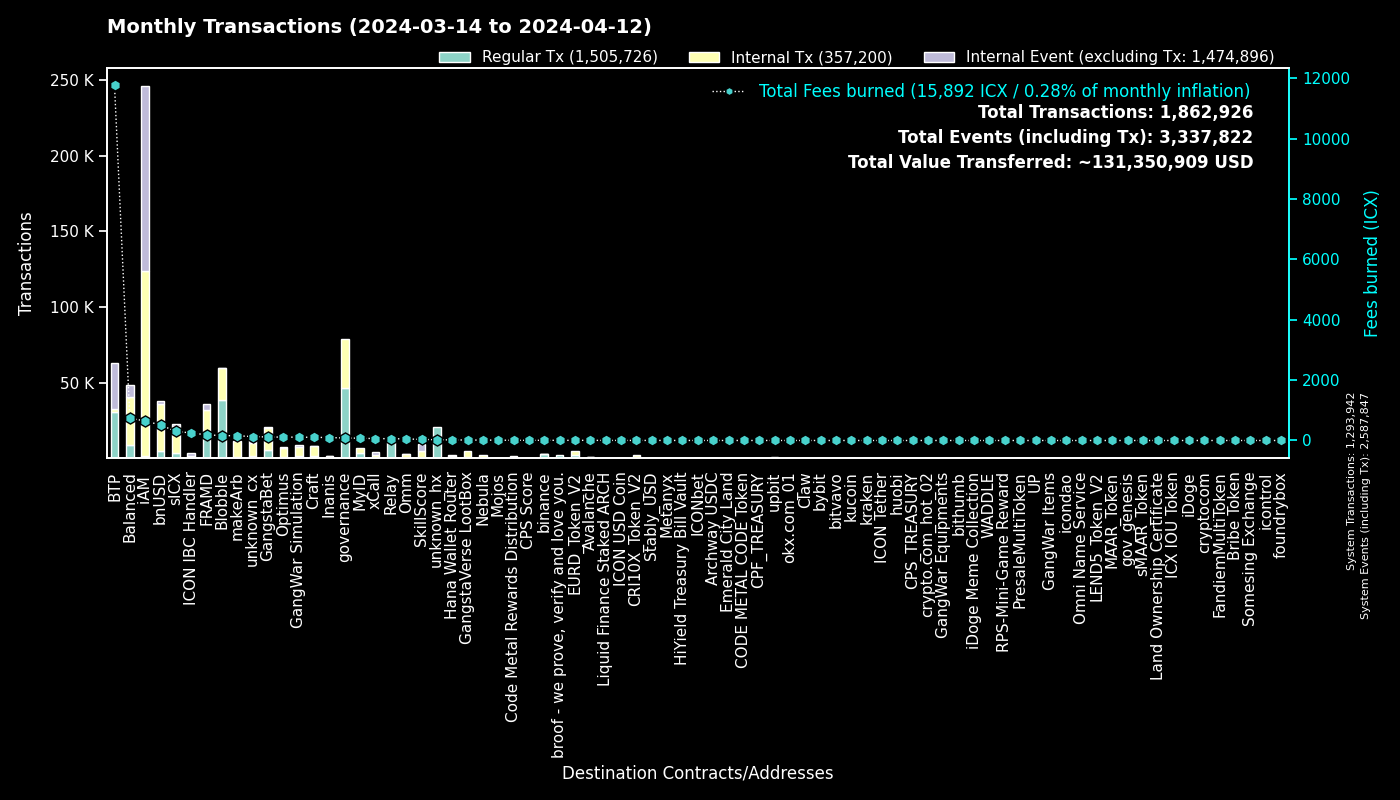

Source data for this figure (header and first rows):
to, Fees burned, Regular Tx, to_def, Internal Tx, Internal Event (excluding Tx), group
0, 0.0, 1293875, System, 67, 1293905, System
cx00000000000000000000000000000000000000…, 82.15, 46559, governance, 32172, 0, governance
cxee7a00755a757e3c519a0616456030e33dc9d4…, 11738, 30415, BTP_2, 0, 30468, BTP
cxf14dea1cff7ceb29a46e6d04533a08f84441e4…, 86.52, 20280, Blobble Stake Token, 20823, 16, Blobble
cxf2ca3b655a782f39227934d37ff3b77f9b1ebc…, 74.51, 18305, Blobble, 0, 0, Blobble
cx2aa9b28a657e3121b75d3d4fe65e569398645d…, 156.9, 13195, FRAMD Token, 15361, 661, FRAMD
cxca5faa5a71d986a2e84dd7e6f5ff791d29901e…, 57.97, 12076, Relay_4, 0, 0, Relay
cx88fd7df7ddff82f7cc735c871dc519838cb235…, 511.4, 4487, bnUSD, 31339, 1852, bnUSD
cx66d4d90f5f113eba575bf793570135f9b10cec…, 249.4, 3850, balanced_loans, 7950, 4906, Balanced
cx2609b924e33ef00b648a409245c7ea394c4678…, 301.8, 3260, sICX, 18182, 1016, sICX
hxb568381d35d3e7a6383200e8a0d30310af20b9…, 3.027, 2422, binance_hot, 0, 0, binance
cx96f98f59f1dc144709fd294d4b906c74f5d709…, 5.26, 2378, EURD_Token_V2, 2378, 0, EURD_Token_V2
cxe5c2c460364acc5f8c1d5ca925930043d8d9c9…, 10.75, 2270, GangstaBet Crown, 2381, 0, GangstaBet
cxba62bb61baf8dd8b6a04633fe33806547785a0…, 64.95, 2096, MyID_3, 2092, 0, MyID
cx69bcdf1753472c1444188ec3f5188657e30c83…, 5.39, 1980, broof - we prove, verify and love you., 0, 0, broof - we prove, verify and love you.
cx5a0af85407c69945eb318d4ac18e9e84218416…, 110.9, 1808, GangWar Simulation, 5585, 1370, GangWar Simulation
cx28b2ec885b50c8a93da752f2d0467a67127a70…, 57.61, 1762, CROWN, 6581, 227, GangstaBet
cx14002628a4599380f391f708843044bc93dce2…, 647.7, 1322, iAM Div, 122115, 122201, iAM
cx622bbab73698f37dbef53955fd3decffeb0b0c…, 248.7, 1211, ICON IBC Handler, 238, 1707, ICON IBC Handler
cx694e8c9f1a05c8c3719f30d46b97697960e428…, 11.09, 1175, MyID_2, 1175, 0, MyID
cx7e7851253fcde669a0b9d9cf55db5146d619ac…, 2.563, 1150, CRI10X_Token_V2, 1150, 0, CRI10X_Token_V2
cxd17316e24ee40f2ef8ed6f3a497311db1b3520…, 15.22, 905, GangstaVerse LootBox, 4212, 0, GangstaVerse LootBox
cxa0af3165c08318e988cb30993b3048335b94af…, 29.8, 826, balanced_dex, 2276, 248, Balanced
cxf61cd5a45dc9f91c15aa65831a30a90d59a096…, 91.33, 714, balanced_baln, 4627, 613, Balanced
cxe65f3286902be43e00a5013cb1dc300ec8e51f…, 158.4, 706, makeArb, 10863, 128, makeArb
cx21e94c08c03daee80c25d8ee3ea22a20786ec2…, 121.7, 701, balanced_router, 7943, 800, Balanced
cx32743b6f4588f5c1b025c5bb732ac623493654…, 2.569, 635, Craft, 621, 0, Craft
cxd82fb5d3effecd8c9071a4bba3856ad7222c4b…, 39.08, 600, Balanced Savings, 2000, 51, Balanced
cxb6be11a27f21ad82c7475aa215e3635fafd7f1…, 6.643, 560, gangstabet_game, 2602, 0, GangstaBet
cx57d7acf8b5114b787ecdd99ca460c2272e4d91…, 11.17, 540, NebulaPlanetToken, 598, 0, Nebula
cxa07f426062a1384bdd762afa6a87d123fbc81c…, 61.89, 497, xCall, 1944, 1993, xCall
cx10d59e8103ab44635190bd4139dbfd682fa2d0…, 26.55, 495, balanced_rewards, 949, 732, Balanced
cx2dc662031f3d62bcdba4f63e9bf827767c8475…, 35.45, 492, SkillScore, 4350, 4457, SkillScore
hx85532472e789802a943bd34a8aeb86668bc232…, 0.5938, 475, okx.com_01, 0, 0, okx.com_01
cxaa99a164586883eed0322d62a31946dfa9491f…, 51.85, 474, optimus_rewards, 1160, 60, Optimus
cxe971c0a92c58db502e4a224efc6ba311eb1c17…, 96.52, 457, Inanis Treasury, 999, 124, Inanis
cx44250a12074799e26fdeee75648ae47e2cc842…, 72.31, 402, balanced_governance, 9, 0, Balanced
cx7ecb16e4c143b95e01d05933c17cb986cfe618…, 69.82, 373, CraftRewards, 2457, 57, Craft
cx334db6519871cb2bfd154cec0905ced4ea142d…, 1.402, 358, unknown_cx, 0, 0, unknown_cx
cx28497aef34ec44ad2be9249daddfbe34b54f30…, 4.671, 333, Balanced Bribe, 333, 0, Balanced
cx203d9cd2a669be67177e997b8948ce2c35caff…, 55.53, 328, balanced_dividends, 3660, 64, Balanced
cx12a58f7ab2cf2b08b426c490a91a9cb03ea051…, 12.62, 327, unknown_cx, 245, 1485, unknown_cx
hx6b91c8dea3114de74ecfa85908b875778c2b59…, 0.3925, 314, bybit, 0, 0, bybit
hxa390d24fdcba68515b492ffc553192802706a1…, 0.3875, 310, bitvavo_hot, 0, 0, bitvavo
hx2f1377f549e31534bcc7d02a1ba23c1a5d289f…, 0.3763, 301, unknown_hx, 0, 0, unknown_hx
cx5df6645bf9e49756470808a61fd5130940c1e0…, 100.5, 296, unknown_cx, 7441, 678, unknown_cx
cx384018e03aa8b739472c7a0645b70df97550e2…, 6.243, 293, GangstaBet, 290, 0, GangstaBet
cx85954d0dae92b63bf5cba03a59ca4ffe687bad…, 1.89, 289, NebulaMultiToken, 326, 0, Nebula
cx2e6d0fc0eca04965d06038c8406093337f085f…, 28.33, 288, Craft, 2165, 117, Craft
hxbb984f278abd66ae2155edbd91f8c87ce98411…, 0.35, 280, kucoin, 0, 0, kucoin
hx68646780e14ee9097085f7280ab137c3633b4b…, 0.3337, 267, kraken_hot, 0, 0, kraken
cx9c4698411c6d9a780f605685153431dcda0460…, 3.181, 262, Auction, 1001, 18, Craft
hx133323c2e990994816b548a9e7eb080a5eac80…, 0.3113, 249, unknown_hx, 0, 0, unknown_hx
cx43e2eec79eb76293c298f2b17aec06097be606…, 7.864, 238, balanced_staking, 709, 77, Balanced
cx7b1843b7ef5368a080ccf59c0a9d1bdec474f9…, 10.41, 231, optimus_dividends, 1843, 0, Optimus
cx30f18d26f45d990112a4cd4825c0b79af73aac…, 31.69, 228, Yetis, 3210, 3138, FRAMD
cx6139a27c15f1653471ffba0b4b88dc15de7e32…, 31.56, 206, gangstabet_token, 2628, 131, GangstaBet
cx59d899fce52cadd1feb5128ff5e6672f03943e…, 1.449, 202, unknown_cx, 0, 91, unknown_cx
cx8683d50b9f53275081e13b64fba9d6a56b7c57…, 2.899, 199, gangstabet_trade, 150, 0, GangstaBet
hxd9fb974459fe46eb9d5a7c438f17ae6e75c0f2…, 0.2375, 190, huobi, 0, 0, huobi
... 3,831 more rows
